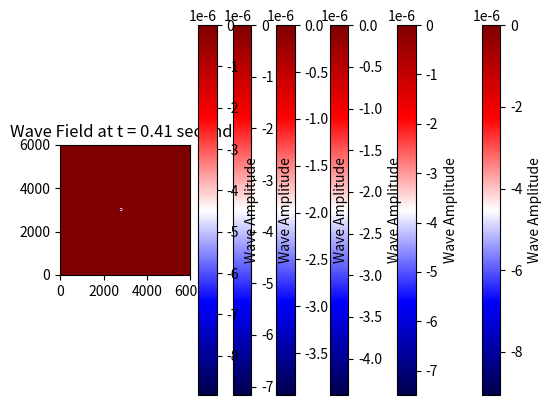
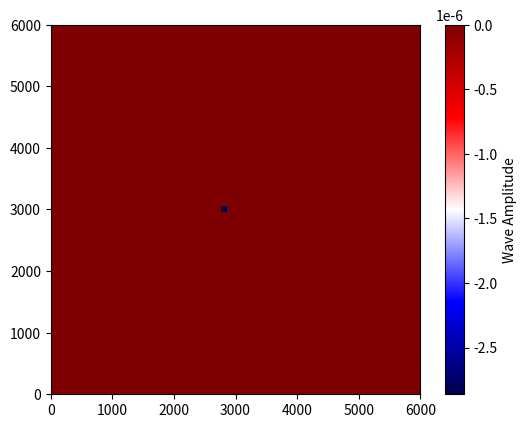

These charts were generated, in order, by the following Python code: (Note: this script raises an exception after producing the figures.)
"""
[redacted]
Email: [email redacted]
---------------------------------------------------------------------------------
Description:

This script is question 1 in the final project for the course intro to numerical analysis

the objective of this script is to solve a problem of the wave equation in 2D space:
    ∂^2u/∂t^2 = c^2(∂^2u/∂x^2 + ∂^2u/∂z^2) + F(t)

        where:
        u(x,z,t) is the wave function
        c is the wave speed
        F(x,z,t) is the source function
        x,z are the spatial coordinates
        t is the time coordinate

            the source function is given as:
            F(t) = t*exp(2*pi*t)*sin(2*pi*t) for  0<=t<=0.05
            F(t) = 0 for t>0.05
            the source location is at x=3000 meters, z=2800 meters

there is a layer that defines the speed of the wave, the layer given by series of points: (x,z) = (0,2600), (1000,4000), (2600,3200), (4600,3600), (6000,2400)
above the layer, the speed of the wave is c1 = 2000 m/s, and below the layer, the speed of the wave is c2 = 3000 m/s
we will find the layer using cubic spline interpolation
then we will solve the wave equation using the finite difference 4th order in the spatial domain and 2nd order in the time domain
the spatial step dx = dz = 100 meters
the time step dt = 0.01 seconds, 0.03 seconds
we will show the wave field (snapshot):
for dt = 0.01 seconds at t = 0.15,0.4,0.7,1.0 seconds
for dt = 0.03 seconds at t = 0.15,0.3,0.6,0.9 seconds

at the end we will plot animation of the wave field with dt = 0.01 seconds

we will solve the wave equation in the explicit method

---------------------------------------------------------------------------------
"""

import numpy as np
import matplotlib.pyplot as plt
import matplotlib.animation as animation

# Define the points for cubic spline interpolation
x_values = np.array([0, 1000, 2600, 4600, 6000])
z_values = np.array([2600, 4000, 3200, 3600, 2400])


# Tridiagonal matrix algorithm for solving the system in cubic spline interpolation
def tridiagonal_matrix_algorithm(a, b, c, d):
    n = len(d)
    c_ = np.zeros(n - 1)
    d_ = np.zeros(n)
    x = np.zeros(n)

    c_[0] = c[0] / b[0]
    d_[0] = d[0] / b[0]

    for i in range(1, n - 1):
        c_[i] = c[i] / (b[i] - a[i - 1] * c_[i - 1])
    for i in range(1, n):
        d_[i] = (d[i] - a[i - 1] * d_[i - 1]) / (b[i] - a[i - 1] * c_[i - 1])

    x[-1] = d_[-1]
    for i in range(n - 2, -1, -1):
        x[i] = d_[i] - c_[i] * x[i + 1]

    return x


# Natural cubic spline function
def natural_cubic_spline(x_i, y_i):
    n = len(x_i)
    h = np.diff(x_i)
    a = np.zeros(n)
    b = np.zeros(n - 1)
    c = np.zeros(n)
    d = np.zeros(n - 1)
    alpha = np.zeros(n)

    for i in range(1, n - 1):
        a[i] = 2 * (h[i - 1] + h[i])
        b[i - 1] = h[i]
        c[i] = h[i - 1]
        alpha[i] = 3 * ((y_i[i + 1] - y_i[i]) / h[i] - (y_i[i] - y_i[i - 1]) / h[i - 1])

    A = a[1:n - 1]
    B = b[:n - 2]
    C = c[2:n]
    D = alpha[1:n - 1]
    c_sol = tridiagonal_matrix_algorithm(C, A, B, D)

    c = np.zeros(n)
    c[1:n - 1] = c_sol

    b = np.zeros(n - 1)
    d = np.zeros(n - 1)
    a = y_i[:-1]

    for i in range(n - 1):
        b[i] = (y_i[i + 1] - y_i[i]) / h[i] - h[i] * (c[i + 1] + 2 * c[i]) / 3
        d[i] = (c[i + 1] - c[i]) / (3 * h[i])

    return np.array([a, b, c[:-1], d]).T


# Evaluate spline at a point xi
def evaluate_spline(x, spline_coeffs, xi):
    i = np.searchsorted(x, xi) - 1
    i = np.clip(i, 0, len(spline_coeffs) - 1)
    dx = xi - x[i]
    a, b, c, d = spline_coeffs[i]
    return a + b * dx + c * dx ** 2 + d * dx ** 3


# Define the source function
def source_function(t):
    if t <= 0.05:
        return t * np.exp(2 * np.pi * t) * np.sin(2 * np.pi * t)
    else:
        return 0


# Get wave speed based on location and spline interpolation
def wave_speed_function(x, z, spline_coefficients):
    layer = evaluate_spline(x_values, spline_coefficients, x)
    return 2000 if z <= layer else 3000


# Define 4th-order finite difference laplacian
def laplacian_4th_order(u, dx):
    laplacian_u = np.zeros_like(u)
    for i in range(2, u.shape[0] - 2):
        for j in range(2, u.shape[1] - 2):
            laplacian_u[i, j] = (
                                        - (1 / 12) * (u[i - 2, j] + u[i + 2, j] + u[i, j - 2] + u[i, j + 2])
                                        + (4 / 3) * (u[i - 1, j] + u[i + 1, j] + u[i, j - 1] + u[i, j + 1])
                                        - (5 / 2) * u[i, j]
                                ) / dx ** 2
    return laplacian_u


# Main wave propagation loop
def update_wave(u, dx, dz, dt, t_max, x_grid, z_grid, spline_coefficients, x_max, z_max):
    nt = int(t_max / dt) + 1
    for n in range(1, nt):
        lap_u = laplacian_4th_order(u[:, :, 1], dx) + laplacian_4th_order(u[:, :, 1], dz)

        for i in range(2, u.shape[0] - 2):
            for j in range(2, u.shape[1] - 2):
                c = wave_speed_function(x_grid[i], z_grid[j], spline_coefficients)
                u[i, j, 2] = (2 * u[i, j, 1] - u[i, j, 0]
                              + dt ** 2 * c ** 2 * lap_u[i, j]
                              + dt ** 2 * source_function(n * dt) if i == 30 and j == 28 else 0)

        # Apply boundary conditions (simple reflecting)
        u[:, 0, 2] = u[:, 1, 2]
        u[:, -1, 2] = u[:, -2, 2]
        u[0, :, 2] = u[1, :, 2]
        u[-1, :, 2] = u[-2, :, 2]

        # Shift time steps
        u[:, :, 0] = u[:, :, 1]
        u[:, :, 1] = u[:, :, 2]

        # Save snapshots at specific times
        if np.isclose(n * dt, 0.15, atol=dt) or np.isclose(n * dt, 0.4, atol=dt):
            plt.imshow(u[:, :, 1], cmap='seismic', extent=[0, x_max, 0, z_max])
            plt.colorbar(label='Wave Amplitude')
            plt.title(f"Wave Field at t = {n * dt:.2f} seconds")
            plt.show()


# Function to animate the wave
def animate_wave(u, dt, x_max, z_max, nt):
    fig, ax = plt.subplots()
    cax = ax.imshow(u[:, :, 1], cmap='seismic', extent=[0, x_max, 0, z_max], animated=True)
    fig.colorbar(cax, label='Wave Amplitude')

    def update(frame):
        # Ensure correct shape for the frame data
        cax.set_array(u[:, :, 1].flatten())
        return cax,

    ani = animation.FuncAnimation(fig, update, frames=range(nt), blit=True)
    plt.show()


# Main function
def main():
    # Grid setup
    dx = dz = 100  # meters
    dt1 = 0.01  # seconds
    x_max, z_max = 6000, 6000
    t_max1 = 1.0
    x_grid = np.arange(0, x_max + dx, dx)
    z_grid = np.arange(0, z_max + dz, dz)
    nx, nz = len(x_grid), len(z_grid)
    nt1 = int(t_max1 / dt1) + 1

    # Initialize wave field u(x, z, t)
    u = np.zeros((nx, nz, 3))  # 3 time levels: n-1, n, n+1

    # Get spline coefficients for the layer
    spline_coefficients = natural_cubic_spline(x_values, z_values)

    # Update wave field
    update_wave(u, dx, dz, dt1, t_max1, x_grid, z_grid, spline_coefficients, x_max, z_max)

    # Animate wave field
    animate_wave(u, dt1, x_max, z_max, nt1)


if __name__ == '__main__':
    main()
